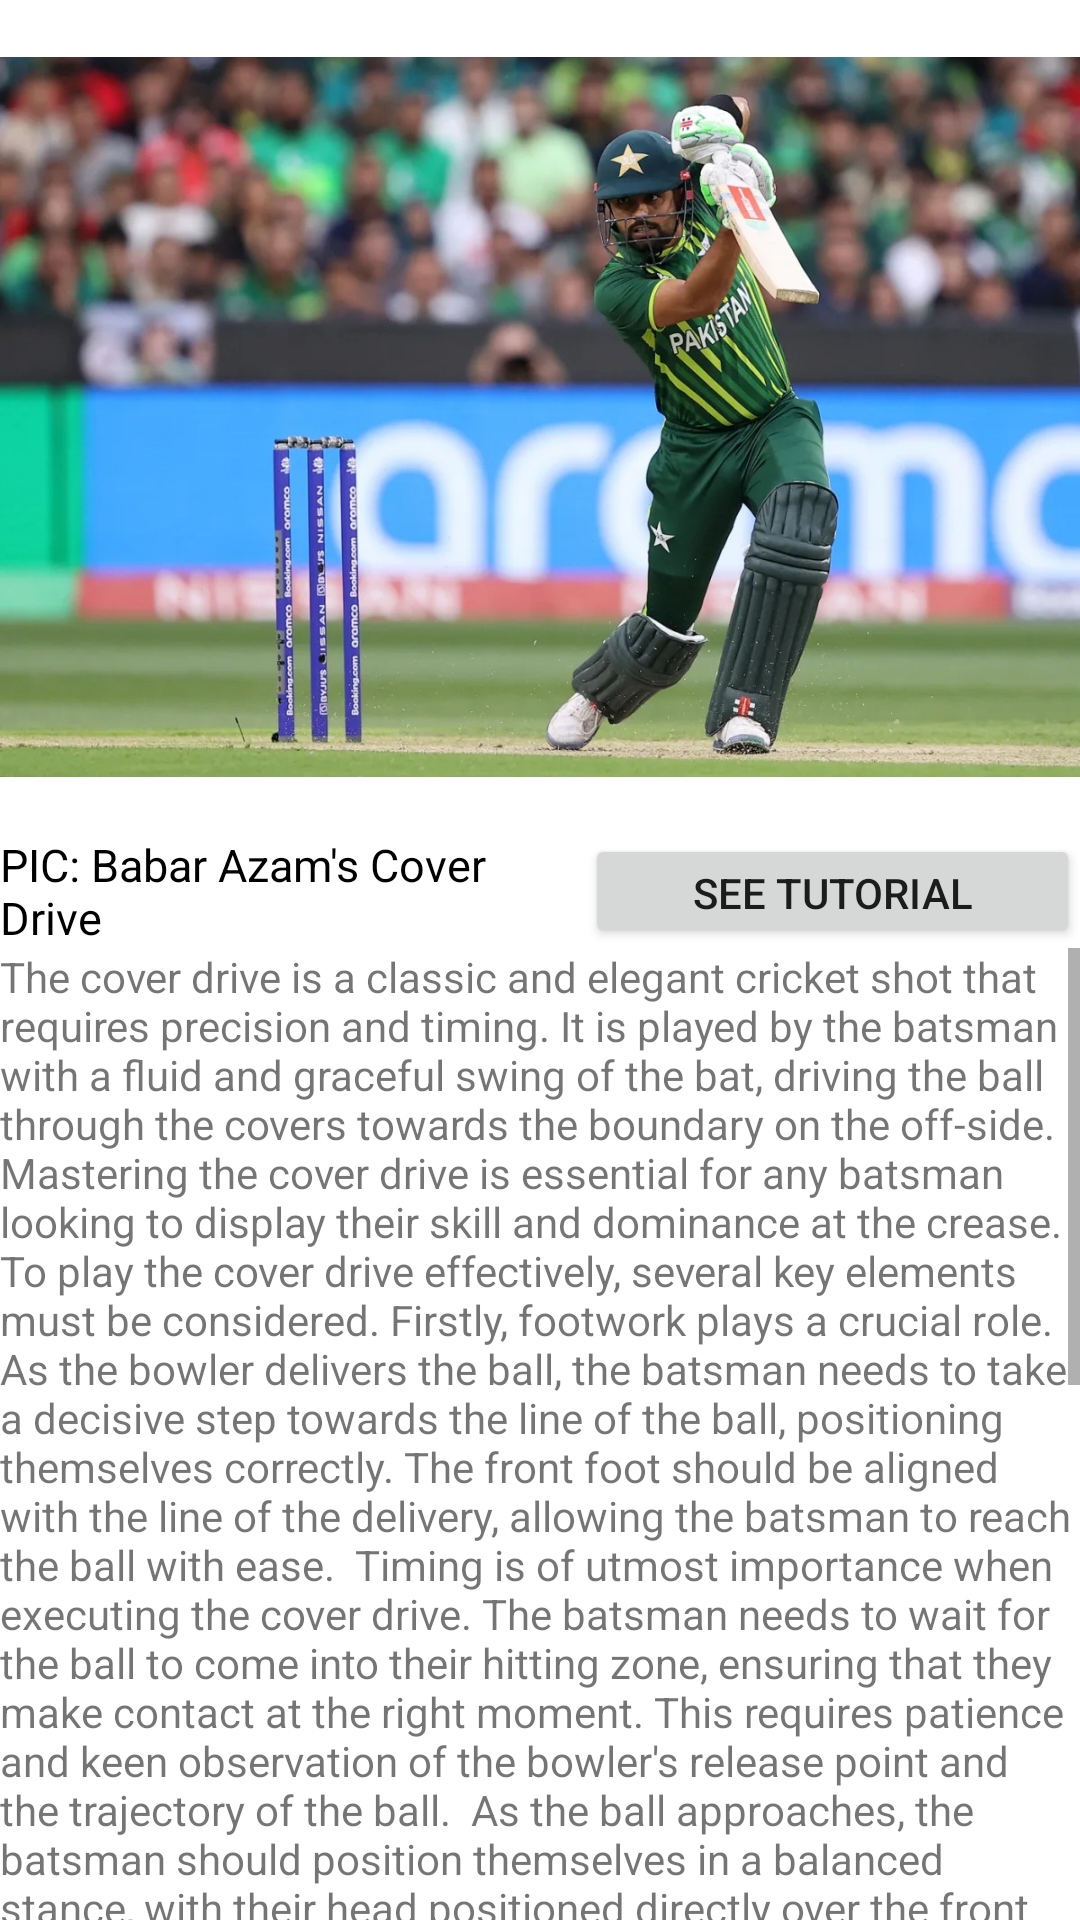

This screen was rendered from an Android layout file. Write that file and the resources it references.
<!-- AndroidManifest.xml: application theme Theme.ShotSense -->
<!-- res/layout/activity_cover_drive_doc.xml -->
<?xml version="1.0" encoding="utf-8"?>
<RelativeLayout xmlns:android="http://schemas.android.com/apk/res/android"
    xmlns:app="http://schemas.android.com/apk/res-auto"
    xmlns:tools="http://schemas.android.com/tools"
    android:layout_width="match_parent"
    android:layout_height="match_parent"
    tools:context=".Cover_Drive_Doc">

    <ImageView
        android:id="@+id/top"
        android:layout_width="match_parent"
        android:layout_height="278dp"
        android:src="@drawable/babar_azam_cover_drive" />

    <TextView
        android:id="@+id/ob1"
        android:layout_width="195dp"
        android:layout_height="wrap_content"
        android:layout_below="@+id/top"
        android:text="PIC: Babar Azam's Cover Drive"
        android:textColor="@color/black"
        android:textSize="15sp" />

    <Button
        android:id="@+id/bt1"
        android:layout_width="200dp"
        android:layout_height="wrap_content"
        android:layout_above="@+id/ob2"
        android:layout_below="@+id/top"
        android:layout_toRightOf="@+id/ob1"
        android:text="SEE TUTORIAL" />

    <ScrollView
        android:id="@+id/ob2"
        android:layout_width="match_parent"
        android:layout_height="match_parent"

        android:layout_below="@+id/ob1">


        <TextView
            android:id="@+id/para"
            android:layout_width="wrap_content"
            android:layout_height="wrap_content"
            android:text="The cover drive is a classic and elegant cricket shot that requires precision and timing. It is played by the batsman with a fluid and graceful swing of the bat, driving the ball through the covers towards the boundary on the off-side. Mastering the cover drive is essential for any batsman looking to display their skill and dominance at the crease.

To play the cover drive effectively, several key elements must be considered. Firstly, footwork plays a crucial role. As the bowler delivers the ball, the batsman needs to take a decisive step towards the line of the ball, positioning themselves correctly. The front foot should be aligned with the line of the delivery, allowing the batsman to reach the ball with ease.

Timing is of utmost importance when executing the cover drive. The batsman needs to wait for the ball to come into their hitting zone, ensuring that they make contact at the right moment. This requires patience and keen observation of the bowler's release point and the trajectory of the ball.

As the ball approaches, the batsman should position themselves in a balanced stance, with their head positioned directly over the front foot. The backlift of the bat should be high and straight, ensuring that the bat is ready to come down in a smooth and controlled arc.

When the ball is in the desired hitting zone, the batsman should bring the bat down swiftly and transfer their weight onto the front foot, generating power and momentum. The bat should make contact with the ball slightly in front of the front foot, allowing for a clean and crisp connection.

The follow-through is another crucial aspect of the cover drive. After making contact with the ball, the batsman should continue the flow of their shot by extending their arms and rotating their wrists. This helps to maintain control and direction, guiding the ball through the covers with precision.

It is important to note that the cover drive requires practice and discipline. Batsmen should spend time honing their technique, working on their footwork, timing, and follow-through. Regular net sessions and match practice will aid in developing a sound cover drive and the ability to execute it effectively in different game situations.

In conclusion, the cover drive is a shot that embodies elegance and timing in cricket. By mastering the footwork, timing, and execution, a batsman can confidently play this delightful stroke and send the ball racing through the covers, delighting fans and adding runs to the scoreboard." />


    </ScrollView>





</RelativeLayout>
<!-- resources referenced by this layout -->
<resources>
  <!-- drawable babar_azam_cover_drive: webp bitmap (drawable, 81702 bytes) -->
  <style name="Theme.ShotSense" parent="Theme.MaterialComponents.DayNight.DarkActionBar">
          
          <item name="colorPrimary">@color/purple_500</item>
          <item name="colorPrimaryVariant">@color/purple_700</item>
          <item name="colorOnPrimary">@color/white</item>
          
          <item name="colorSecondary">@color/teal_200</item>
          <item name="colorSecondaryVariant">@color/teal_700</item>
          <item name="colorOnSecondary">@color/black</item>
          
          <item name="android:statusBarColor" tools:targetApi="l">?attr/colorPrimaryVariant</item>
          
      </style>
  <!-- not gathered from this repository: default colours our renderer supplied (Android Studio template values) -->
  <color name="purple_500">#FF6200EE</color>
  <color name="purple_700">#FF3700B3</color>
  <color name="teal_200">#FF03DAC5</color>
  <color name="teal_700">#FF018786</color>
  <color name="black">#FF000000</color>
  <color name="white">#FFFFFFFF</color>
</resources>
